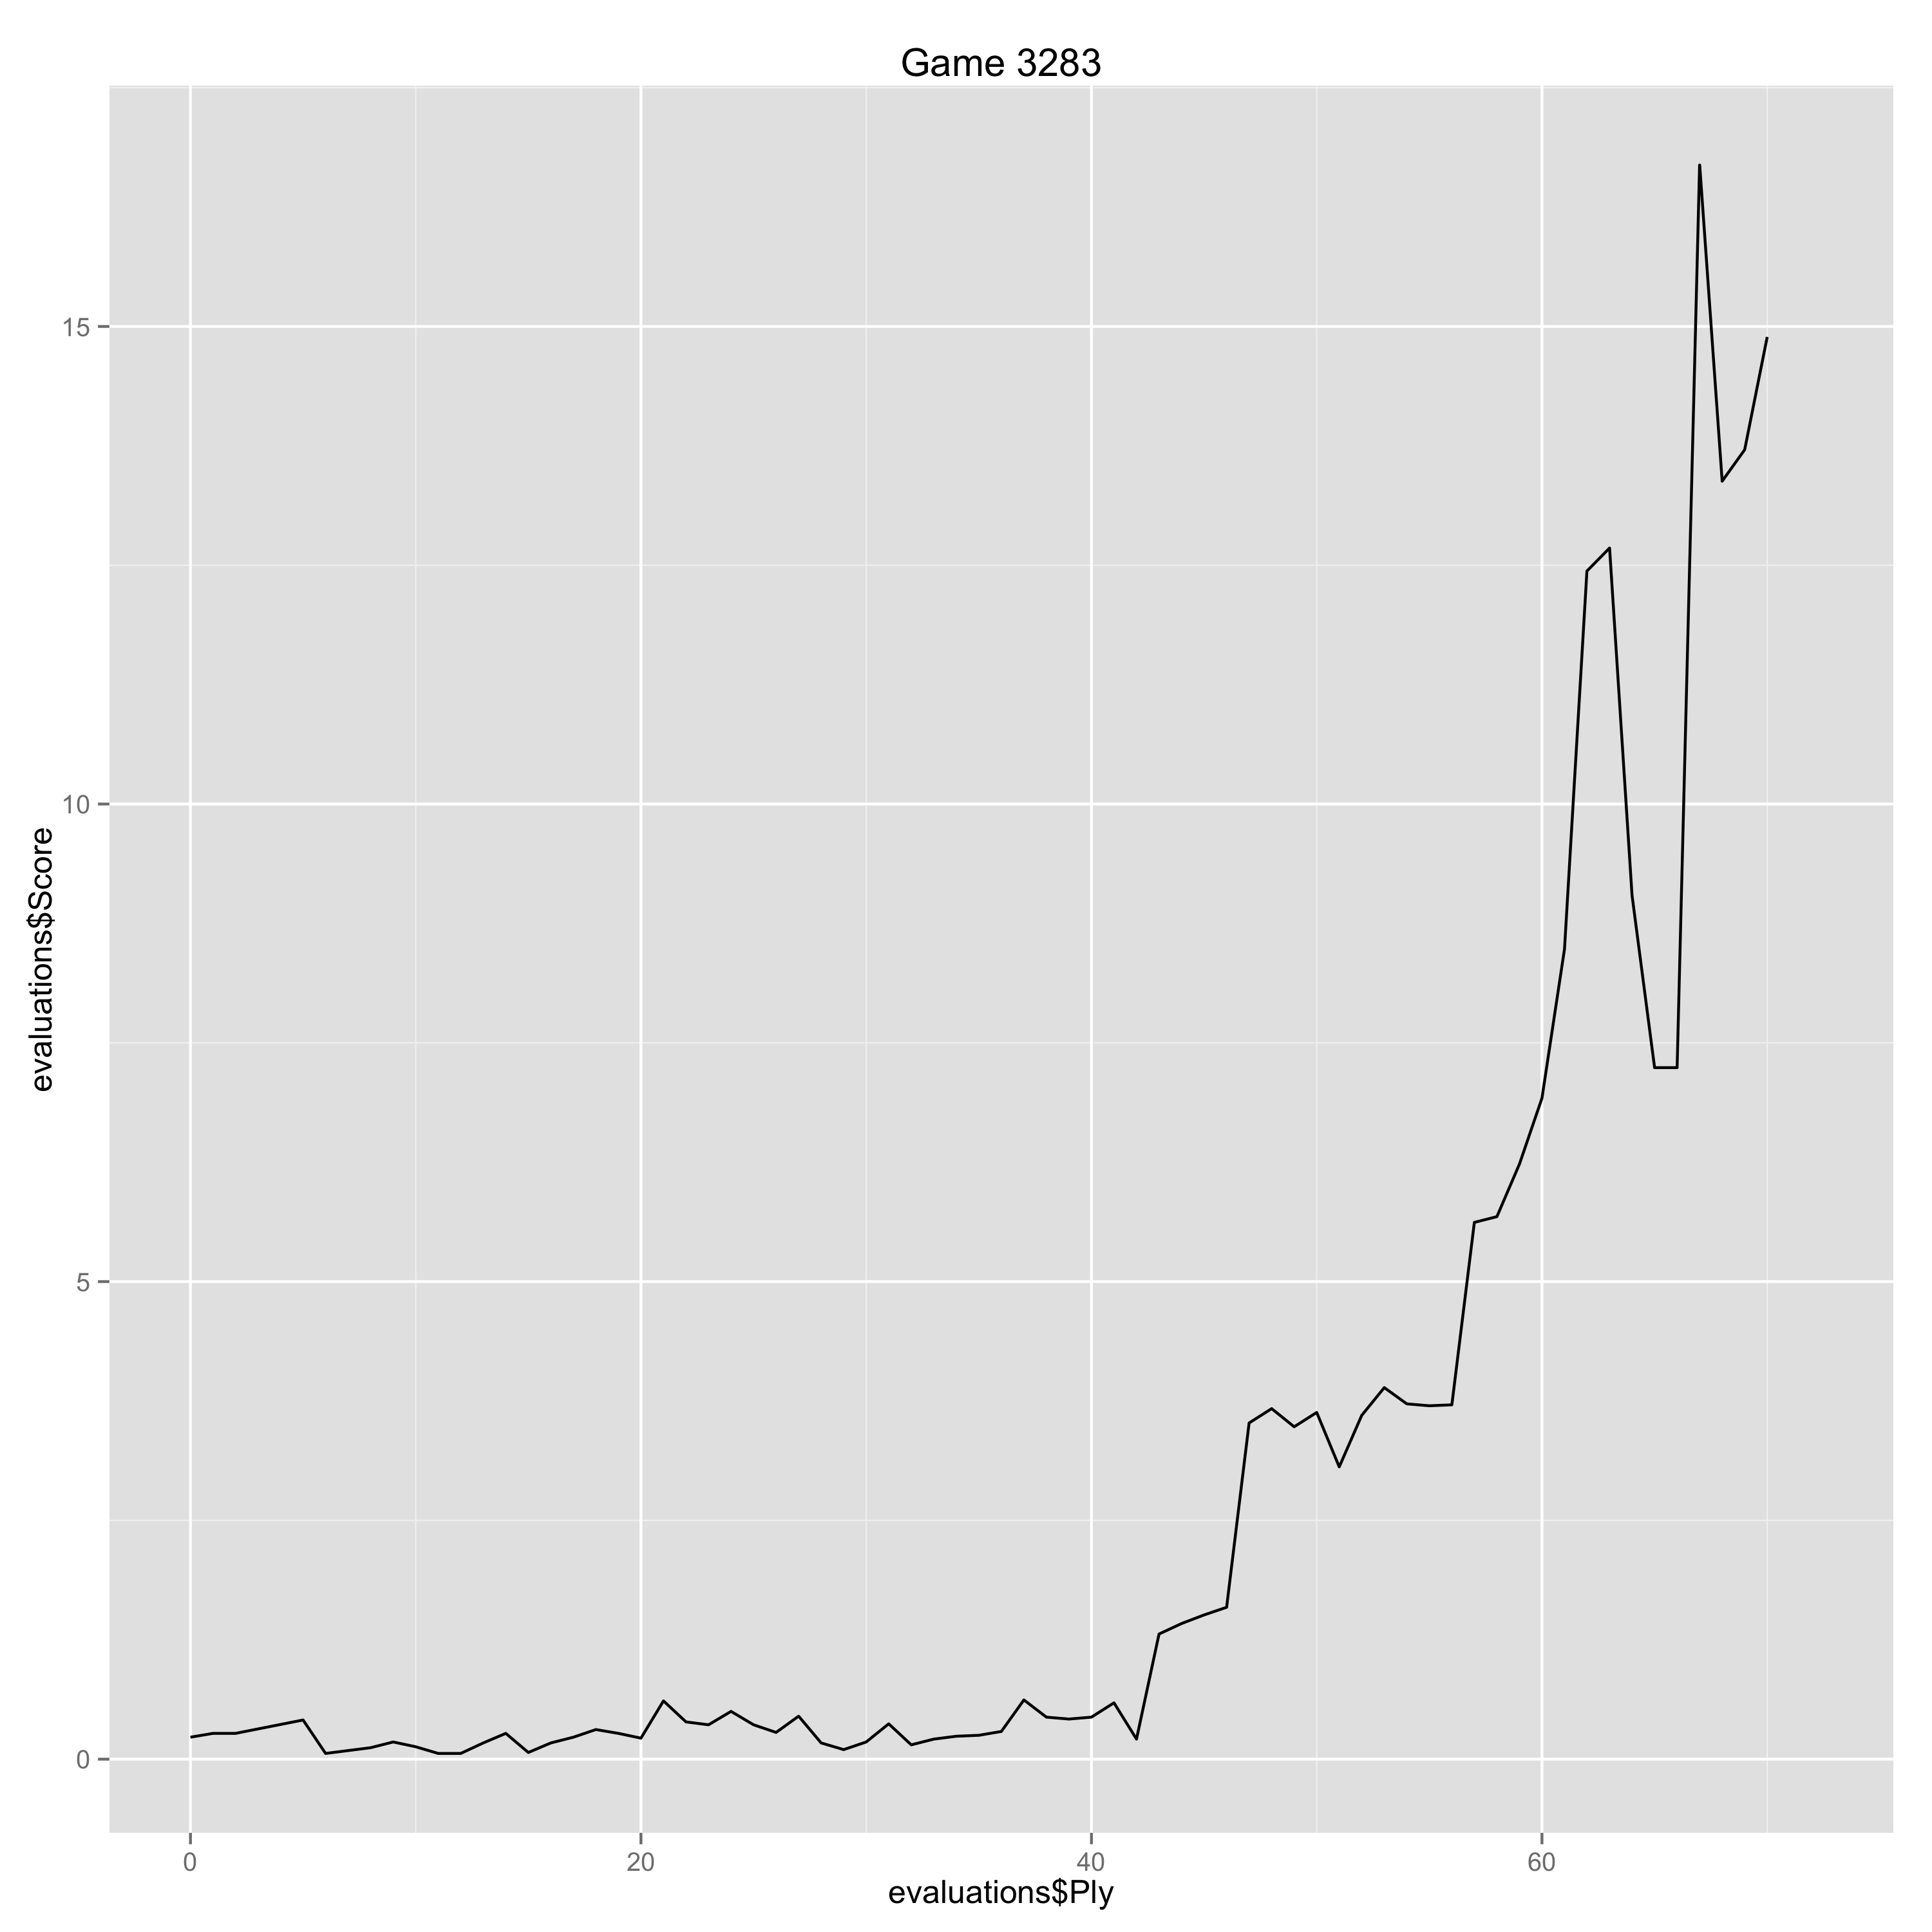

Source data for this figure (header and first rows):
Ply, Move, White, Black, Score, Eval, Comment
0, [1], e4, , 0.23, 0.23, 
1, [1], , e5, 0.27, -0.04, 
2, [2], Nf3, , 0.27, 0.0, 
5, [3], , a6, 0.41, -0.14, 
6, [4], Ba4, , 0.06, -0.35, 
7, [4], , Nf6, 0.09, -0.03, 
8, [5], O-O, , 0.12, 0.03, 
9, [5], , Nxe4, 0.18, -0.06, 
10, [6], d4, , 0.13, -0.05, 
11, [6], , b5, 0.06, 0.07, 
12, [7], Bb3, , 0.06, 0.0, 
13, [7], , d5, 0.17, -0.11, 
14, [8], dxe5, , 0.27, 0.1, 
15, [8], , Be6, 0.07, 0.2, 
16, [9], Nbd2, , 0.17, 0.1, 
17, [9], , Nc5, 0.23, -0.06, 
18, [10], c3, , 0.31, 0.08, 
19, [10], , Be7, 0.27, 0.04, 
20, [11], Bc2, , 0.22, -0.05, 
21, [11], , d4, 0.61, -0.39, 
22, [12], Nb3, , 0.39, -0.22, 
23, [12], , d3, 0.36, 0.03, 
24, [13], Bb1, , 0.5, 0.14, 
25, [13], , Nxb3, 0.36, 0.14, 
26, [14], axb3, , 0.28, -0.08, 
27, [14], , Bf5, 0.45, -0.17, 
28, [15], Re1, , 0.17, -0.28, 
29, [15], , O-O, 0.1, 0.07, 
30, [16], Be3, , 0.18, 0.08, 
31, [16], , Bg6, 0.37, -0.19, 
32, [17], Bd4, , 0.15, -0.22, 
33, [17], , Nxd4, 0.21, -0.06, 
34, [18], cxd4, , 0.24, 0.03, 
35, [18], , Bb4, 0.25, -0.01, 
36, [19], Re3, , 0.29, 0.04, 
37, [19], , d2, 0.62, -0.33, 
38, [20], Bxg6, , 0.44, -0.18, 
39, [20], , fxg6, 0.42, 0.02, 
40, [21], Rd3, , 0.44, 0.02, 
41, [21], , Rf4, 0.59, -0.15, 
42, [22], d5, , 0.21, -0.38, 
43, [22], , Re4, 1.31, -1.1, 
44, [23], Rxd2, , 1.42, 0.11, 
45, [23], , Bxd2, 1.51, -0.09, 
46, [24], Qxd2, , 1.59, 0.08, 
47, [24], , Qc8, 3.52, -1.93, 
48, [25], d6, , 3.67, 0.15, 
49, [25], , Qb7, 3.48, 0.19, 
50, [26], dxc7, , 3.63, 0.15, 
51, [26], , h6, 3.06, 0.57, 
52, [27], Rc1, , 3.6, 0.54, 
53, [27], , Kh7, 3.89, -0.29, 
54, [28], Qd7, , 3.72, -0.17, 
55, [28], , Rc8, 3.7, 0.02, 
56, [29], h4, , 3.71, 0.01, 
57, [29], , Rf4, 5.62, -1.91, 
58, [30], e6, , 5.68, 0.06, 
59, [30], , Rff8, 6.23, -0.55, 
60, [31], Rc6, , 6.92, 0.69, 
61, [31], , Rf4, 8.48, -1.56, 
... 11 more rows
